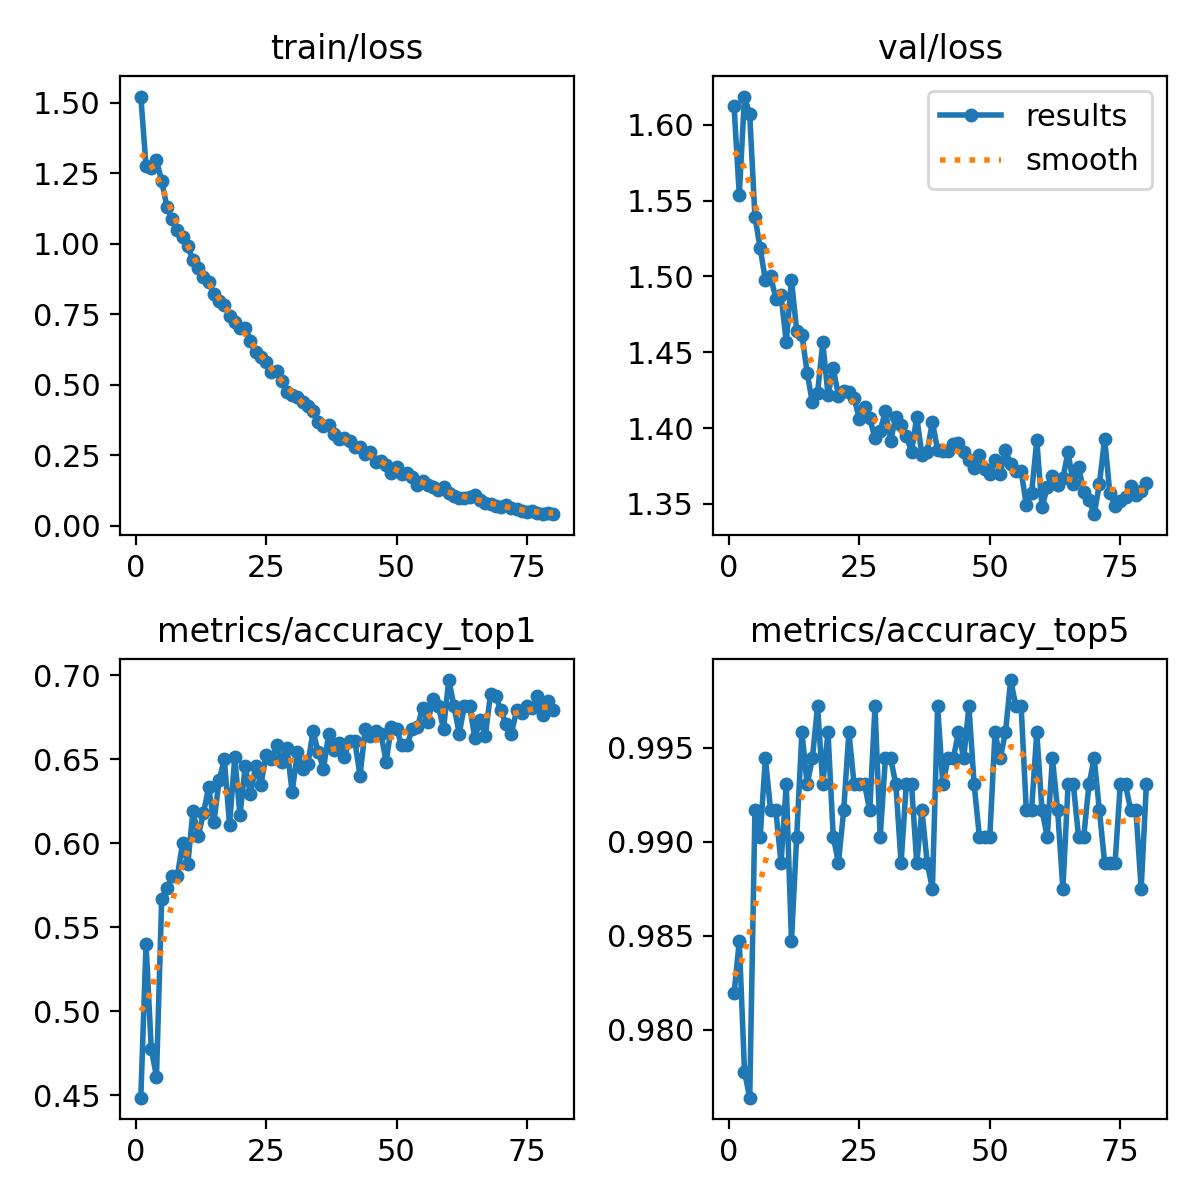

Values plotted in this chart, from the file beside it:
epoch, train/loss, metrics/accuracy_top1, metrics/accuracy_top5, val/loss, lr/pg0, lr/pg1, lr/pg2
1, 1.521, 0.4486, 0.9819, 1.612, 0.003317, 0.003317, 0.003317
2, 1.275, 0.5403, 0.9847, 1.554, 0.006584, 0.006584, 0.006584
3, 1.269, 0.4778, 0.9778, 1.619, 0.009786, 0.009786, 0.009786
4, 1.296, 0.4611, 0.9764, 1.607, 0.009703, 0.009703, 0.009703
5, 1.222, 0.5667, 0.9917, 1.539, 0.009604, 0.009604, 0.009604
6, 1.131, 0.5736, 0.9903, 1.519, 0.009505, 0.009505, 0.009505
7, 1.087, 0.5806, 0.9944, 1.498, 0.009406, 0.009406, 0.009406
8, 1.05, 0.5806, 0.9917, 1.5, 0.009307, 0.009307, 0.009307
9, 1.025, 0.6, 0.9917, 1.485, 0.009208, 0.009208, 0.009208
10, 0.9918, 0.5875, 0.9889, 1.488, 0.009109, 0.009109, 0.009109
11, 0.9406, 0.6194, 0.9931, 1.456, 0.00901, 0.00901, 0.00901
12, 0.9147, 0.6042, 0.9847, 1.498, 0.008911, 0.008911, 0.008911
13, 0.882, 0.6181, 0.9903, 1.464, 0.008812, 0.008812, 0.008812
14, 0.8631, 0.6333, 0.9958, 1.462, 0.008713, 0.008713, 0.008713
15, 0.8222, 0.6125, 0.9931, 1.437, 0.008614, 0.008614, 0.008614
16, 0.7979, 0.6375, 0.9944, 1.417, 0.008515, 0.008515, 0.008515
17, 0.7834, 0.65, 0.9972, 1.423, 0.008416, 0.008416, 0.008416
18, 0.745, 0.6111, 0.9931, 1.456, 0.008317, 0.008317, 0.008317
19, 0.7227, 0.6514, 0.9958, 1.422, 0.008218, 0.008218, 0.008218
20, 0.6993, 0.6167, 0.9903, 1.439, 0.008119, 0.008119, 0.008119
21, 0.701, 0.6458, 0.9889, 1.421, 0.00802, 0.00802, 0.00802
22, 0.6564, 0.6292, 0.9917, 1.424, 0.007921, 0.007921, 0.007921
23, 0.6159, 0.6458, 0.9958, 1.424, 0.007822, 0.007822, 0.007822
24, 0.5993, 0.6347, 0.9931, 1.42, 0.007723, 0.007723, 0.007723
25, 0.5819, 0.6528, 0.9931, 1.406, 0.007624, 0.007624, 0.007624
26, 0.5436, 0.65, 0.9931, 1.414, 0.007525, 0.007525, 0.007525
27, 0.5491, 0.6583, 0.9917, 1.407, 0.007426, 0.007426, 0.007426
28, 0.5115, 0.6486, 0.9972, 1.393, 0.007327, 0.007327, 0.007327
29, 0.473, 0.6569, 0.9903, 1.398, 0.007228, 0.007228, 0.007228
30, 0.4642, 0.6306, 0.9944, 1.411, 0.007129, 0.007129, 0.007129
31, 0.4557, 0.6542, 0.9944, 1.392, 0.00703, 0.00703, 0.00703
32, 0.4378, 0.6444, 0.9931, 1.407, 0.006931, 0.006931, 0.006931
33, 0.4229, 0.6472, 0.9889, 1.402, 0.006832, 0.006832, 0.006832
34, 0.4061, 0.6667, 0.9931, 1.395, 0.006733, 0.006733, 0.006733
35, 0.3675, 0.6542, 0.9931, 1.384, 0.006634, 0.006634, 0.006634
36, 0.3549, 0.6444, 0.9889, 1.407, 0.006535, 0.006535, 0.006535
37, 0.3558, 0.6653, 0.9917, 1.382, 0.006436, 0.006436, 0.006436
38, 0.3267, 0.6556, 0.9889, 1.384, 0.006337, 0.006337, 0.006337
39, 0.3083, 0.6597, 0.9875, 1.404, 0.006238, 0.006238, 0.006238
40, 0.3101, 0.6514, 0.9972, 1.386, 0.006139, 0.006139, 0.006139
41, 0.2993, 0.6611, 0.9931, 1.385, 0.00604, 0.00604, 0.00604
42, 0.278, 0.6611, 0.9944, 1.385, 0.005941, 0.005941, 0.005941
43, 0.2798, 0.6403, 0.9944, 1.389, 0.005842, 0.005842, 0.005842
44, 0.2545, 0.6681, 0.9958, 1.39, 0.005743, 0.005743, 0.005743
45, 0.2616, 0.6639, 0.9944, 1.384, 0.005644, 0.005644, 0.005644
46, 0.2268, 0.6667, 0.9972, 1.379, 0.005545, 0.005545, 0.005545
47, 0.2293, 0.6653, 0.9931, 1.374, 0.005446, 0.005446, 0.005446
48, 0.2161, 0.6486, 0.9903, 1.382, 0.005347, 0.005347, 0.005347
49, 0.1876, 0.6694, 0.9903, 1.373, 0.005248, 0.005248, 0.005248
50, 0.209, 0.6681, 0.9903, 1.37, 0.005149, 0.005149, 0.005149
51, 0.1844, 0.6583, 0.9958, 1.379, 0.00505, 0.00505, 0.00505
52, 0.1867, 0.6583, 0.9944, 1.37, 0.004951, 0.004951, 0.004951
53, 0.1733, 0.6681, 0.9958, 1.386, 0.004852, 0.004852, 0.004852
54, 0.1445, 0.6694, 0.9986, 1.376, 0.004753, 0.004753, 0.004753
55, 0.1574, 0.6806, 0.9972, 1.372, 0.004654, 0.004654, 0.004654
56, 0.1436, 0.6722, 0.9972, 1.372, 0.004555, 0.004555, 0.004555
57, 0.136, 0.6861, 0.9917, 1.349, 0.004456, 0.004456, 0.004456
58, 0.1254, 0.6819, 0.9917, 1.357, 0.004357, 0.004357, 0.004357
59, 0.1366, 0.6681, 0.9958, 1.392, 0.004258, 0.004258, 0.004258
60, 0.1152, 0.6972, 0.9917, 1.348, 0.004159, 0.004159, 0.004159
... 20 more rows
